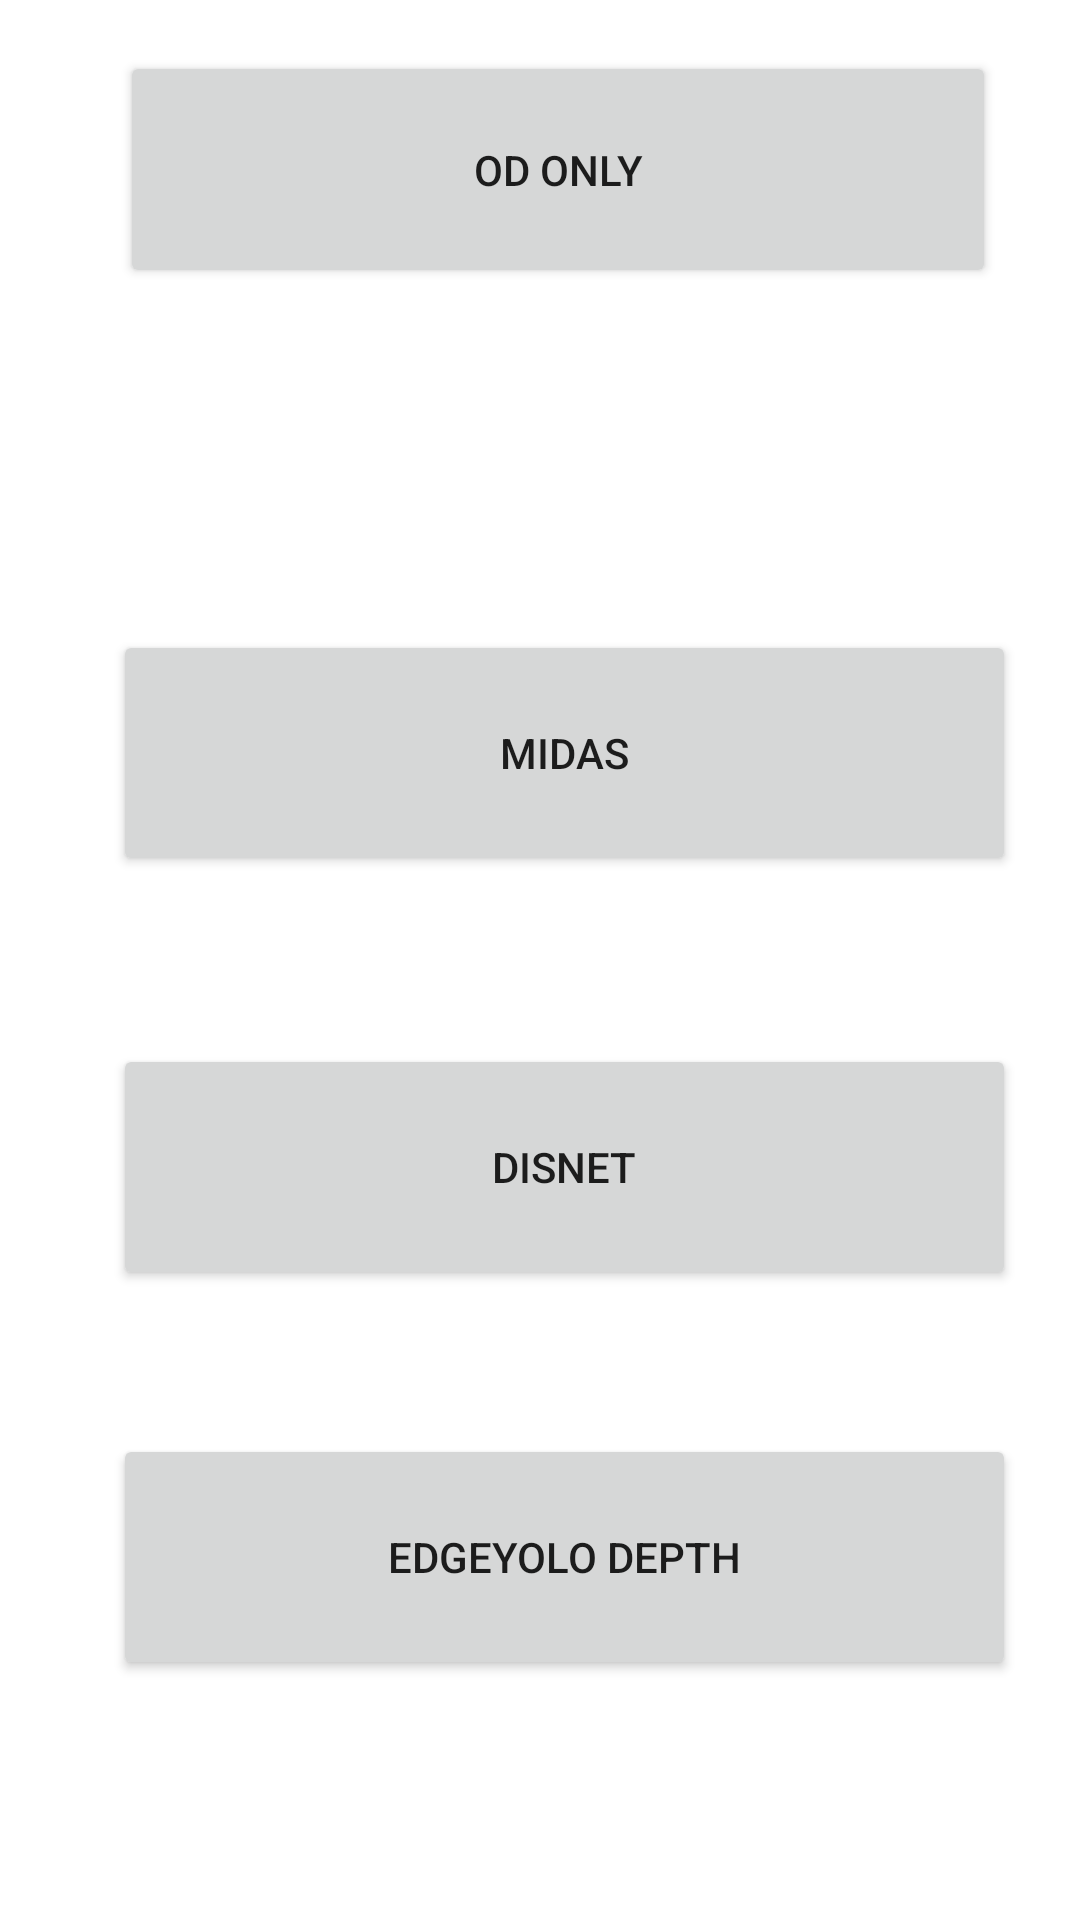

Here is an Android app screen rendered from its layout file. Give the layout XML and the strings, colors and styles it references.
<!-- AndroidManifest.xml: application theme Theme.edgeyoloapp -->
<!-- res/layout/fragment_entry.xml -->
<?xml version="1.0" encoding="utf-8"?>
<androidx.constraintlayout.widget.ConstraintLayout xmlns:android="http://schemas.android.com/apk/res/android"
    xmlns:app="http://schemas.android.com/apk/res-auto"
    xmlns:tools="http://schemas.android.com/tools"
    android:id="@+id/linearLayout"
    android:layout_width="match_parent"
    android:layout_height="match_parent"
    android:gravity="center"
    tools:context=".ui.EntryFragment">

    <Button
        android:id="@+id/midasButton"
        android:layout_width="301dp"
        android:layout_height="82dp"
        android:layout_marginBottom="56dp"
        android:text="midas"
        app:layout_constraintBottom_toTopOf="@+id/disNetButton"
        app:layout_constraintEnd_toEndOf="parent"
        app:layout_constraintHorizontal_bias="0.636"
        app:layout_constraintStart_toStartOf="parent" />

    <Button
        android:id="@+id/edgeyoloDepthButton"
        android:layout_width="301dp"
        android:layout_height="82dp"
        android:layout_marginBottom="80dp"
        android:text="EdgeYolo Depth"
        app:layout_constraintBottom_toBottomOf="parent"
        app:layout_constraintEnd_toEndOf="parent"
        app:layout_constraintHorizontal_bias="0.636"
        app:layout_constraintStart_toStartOf="parent" />

    <Button
        android:id="@+id/disNetButton"
        android:layout_width="301dp"
        android:layout_height="82dp"
        android:layout_marginBottom="48dp"
        android:text="DisNet"
        app:layout_constraintBottom_toTopOf="@+id/edgeyoloDepthButton"
        app:layout_constraintEnd_toEndOf="parent"
        app:layout_constraintHorizontal_bias="0.636"
        app:layout_constraintStart_toStartOf="parent" />

    <Button
        android:id="@+id/odOnlyButton"
        android:layout_width="292dp"
        android:layout_height="79dp"
        android:layout_marginBottom="114dp"
        android:text="OD only"
        app:layout_constraintBottom_toTopOf="@+id/midasButton"
        app:layout_constraintEnd_toEndOf="parent"
        app:layout_constraintHorizontal_bias="0.588"
        app:layout_constraintStart_toStartOf="parent"
        app:layout_constraintTop_toTopOf="parent"
        app:layout_constraintVertical_bias="1.0" />

</androidx.constraintlayout.widget.ConstraintLayout>
<!-- resources referenced by this layout -->
<resources>
  <style name="Theme.edgeyoloapp" parent="Theme.MaterialComponents.DayNight.DarkActionBar">
          
          <item name="colorPrimary">@color/purple_500</item>
          <item name="colorPrimaryVariant">@color/purple_700</item>
          <item name="colorOnPrimary">@color/white</item>
          
          <item name="colorSecondary">@color/teal_200</item>
          <item name="colorSecondaryVariant">@color/teal_700</item>
          <item name="colorOnSecondary">@color/black</item>
          
          <item name="android:statusBarColor">?attr/colorPrimaryVariant</item>
          
      </style>
  <!-- not gathered from this repository: default colours our renderer supplied (Android Studio template values) -->
  <color name="purple_500">#FF6200EE</color>
  <color name="purple_700">#FF3700B3</color>
  <color name="teal_200">#FF03DAC5</color>
  <color name="teal_700">#FF018786</color>
  <color name="black">#FF000000</color>
  <color name="white">#FFFFFFFF</color>
</resources>
